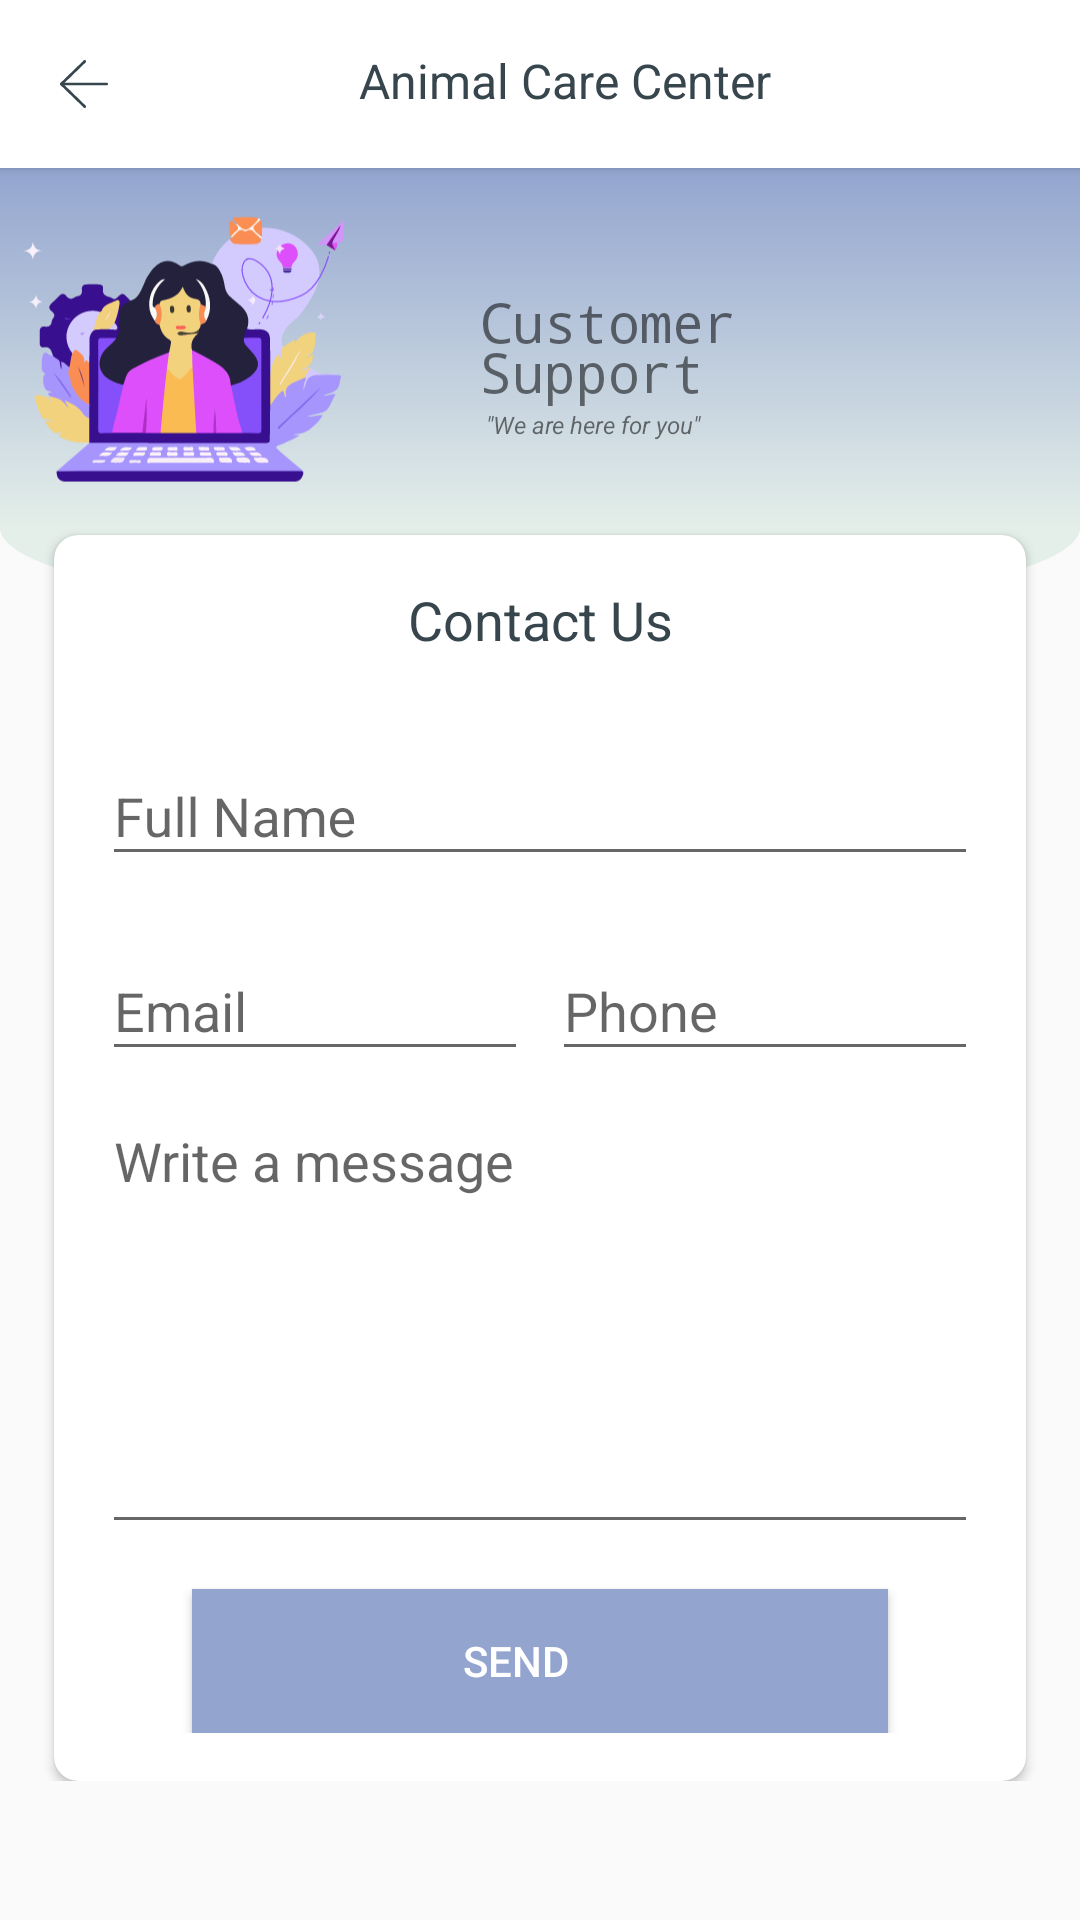

The Android layout XML behind this screen, and the referenced resources:
<!-- AndroidManifest.xml: application theme AppTheme -->
<!-- res/layout/activity_contact.xml -->
<?xml version="1.0" encoding="utf-8"?>
<LinearLayout xmlns:android="http://schemas.android.com/apk/res/android"
    xmlns:app="http://schemas.android.com/apk/res-auto"
    xmlns:tools="http://schemas.android.com/tools"
    android:layout_width="match_parent"
    android:layout_height="match_parent"
    android:orientation="vertical">

    <include layout="@layout/layout_toolbar" />

    <RelativeLayout
        android:layout_width="match_parent"
        android:layout_height="wrap_content">

        <RelativeLayout
            android:id="@+id/gradient"
            android:layout_width="match_parent"
            android:layout_height="150dp">


            <View
                android:layout_width="match_parent"
                android:layout_height="match_parent"
                android:background="@drawable/shape_round_surface_2" />

            <ImageView
                android:layout_width="130dp"
                android:layout_height="130dp"
                app:srcCompat="@drawable/call_to_action" />

            <LinearLayout
                android:layout_width="match_parent"
                android:layout_height="match_parent"
                android:gravity="center_vertical"
                android:orientation="vertical">

                <TextView
                    android:layout_width="wrap_content"
                    android:layout_height="wrap_content"
                    android:layout_marginTop="-20dp"
                    android:paddingLeft="160dp"
                    android:text="Customer"
                    android:textSize="18sp"
                    android:typeface="monospace" />

                <TextView
                    android:layout_width="wrap_content"
                    android:layout_height="wrap_content"
                    android:layout_marginTop="-8dp"
                    android:paddingLeft="160dp"
                    android:text="Support"
                    android:textSize="18sp"
                    android:typeface="monospace" />

                <TextView
                    android:layout_width="wrap_content"
                    android:layout_height="wrap_content"
                    android:paddingLeft="160dp"
                    android:text=" &quot;We are here for you&quot; "
                    android:textSize="8dp"
                    android:textStyle="italic" />

            </LinearLayout>


        </RelativeLayout>

        <android.support.v7.widget.CardView
            android:layout_width="match_parent"
            android:layout_height="wrap_content"
            android:layout_below="@+id/gradient"
            android:layout_marginLeft="18dp"
            android:layout_marginTop="-28dp"
            android:layout_marginRight="18dp"
            android:clipToPadding="true"
            android:elevation="8dp"
            app:cardCornerRadius="8dp">


            <LinearLayout
                android:layout_width="match_parent"
                android:layout_height="wrap_content"
                android:orientation="vertical"
                android:padding="16dp">

                <TextView
                    android:layout_width="match_parent"
                    android:layout_height="wrap_content"
                    android:gravity="center_horizontal"
                    android:text="Contact Us"
                    android:textColor="@color/colorPrimaryText"
                    android:textSize="18sp" />


                <LinearLayout
                    android:layout_width="match_parent"
                    android:layout_height="wrap_content"
                    android:layout_marginTop="16dp"
                    android:orientation="vertical">

                    <android.support.design.widget.TextInputLayout
                        android:id="@+id/name"
                        android:layout_width="match_parent"
                        android:layout_height="60dp"
                        android:layout_marginTop="5dp"
                        app:errorEnabled="true">

                        <android.support.design.widget.TextInputEditText
                            android:layout_width="match_parent"
                            android:layout_height="wrap_content"
                            android:height="60dp"
                            android:hint="Full Name"
                            android:inputType="textPersonName" />

                    </android.support.design.widget.TextInputLayout>

                    <LinearLayout
                        android:layout_width="match_parent"
                        android:layout_height="wrap_content"
                        android:orientation="horizontal">

                        <android.support.design.widget.TextInputLayout
                            android:id="@+id/email"
                            android:layout_width="0dp"
                            android:layout_height="60dp"
                            android:layout_marginTop="5dp"
                            android:layout_marginRight="4dp"
                            android:layout_weight="1"
                            app:errorEnabled="true">

                            <android.support.design.widget.TextInputEditText
                                android:layout_width="match_parent"
                                android:layout_height="wrap_content"
                                android:height="60dp"
                                android:hint="Email"
                                android:inputType="textPersonName" />

                        </android.support.design.widget.TextInputLayout>

                        <android.support.design.widget.TextInputLayout
                            android:id="@+id/phone"
                            android:layout_width="0dp"
                            android:layout_height="60dp"
                            android:layout_marginLeft="4dp"
                            android:layout_marginTop="5dp"
                            android:layout_weight="1"
                            app:errorEnabled="true">

                            <android.support.design.widget.TextInputEditText
                                android:layout_width="match_parent"
                                android:layout_height="wrap_content"
                                android:height="60dp"
                                android:hint="Phone"
                                android:inputType="textPersonName" />

                        </android.support.design.widget.TextInputLayout>
                    </LinearLayout>


                    <EditText
                        android:id="@+id/edt_message"
                        android:layout_width="match_parent"
                        android:layout_height="150dp"
                        android:gravity="top"
                        android:hint="Write a message"
                        android:inputType="text|textMultiLine" />

                </LinearLayout>

                <Button

                    android:id="@+id/btn_send"
                    android:layout_width="match_parent"

                    android:layout_height="wrap_content"
                    android:layout_below="@+id/chkBox1"
                    android:layout_marginLeft="30dp"
                    android:layout_marginTop="15dp"
                    android:layout_marginRight="30dp"
                    android:background="@color/bty_gradient_dark"
                    android:drawableRight="@drawable/ic_send"
                    android:fontFamily="sans-serif-medium"
                    android:paddingRight="16dp"
                    android:text="Send"
                    android:textColor="@color/white" />

            </LinearLayout>
        </android.support.v7.widget.CardView>
    </RelativeLayout>
</LinearLayout>
<!-- res/layout/layout_toolbar.xml (included above) -->
<android.support.v7.widget.Toolbar xmlns:android="http://schemas.android.com/apk/res/android"
    xmlns:app="http://schemas.android.com/apk/res-auto"
    android:id="@+id/toolbar"
    android:layout_width="match_parent"
    android:layout_height="?attr/actionBarSize"
    android:background="@color/clr_white"
    android:elevation="2dp">

    <RelativeLayout
        android:layout_width="match_parent"
        android:layout_height="wrap_content"
        android:orientation="horizontal">

        <ImageButton
            android:id="@+id/nav_back_button"
            android:layout_width="24dp"
            android:layout_height="24dp"
            android:background="?android:attr/actionBarItemBackground"
            app:srcCompat="@drawable/left_arrow" />

        <TextView
            android:id="@+id/toolbar_title"
            android:layout_width="match_parent"
            android:layout_height="wrap_content"
            android:ellipsize="end"
            android:gravity="center_horizontal"
            android:text="Animal Care Center"
            android:textColor="@color/colorPrimaryText"
            android:textSize="16dp" />

    </RelativeLayout>
</android.support.v7.widget.Toolbar>
<!-- resources referenced by this layout -->
<resources>
  <color name="bty_gradient_dark">#93a5cf</color>
  <color name="clr_white">#fff</color>
  <color name="colorPrimaryText">#37454d</color>
  <color name="white">#FFFFFF</color>
  <!-- drawable call_to_action: vector/xml drawable (drawable, 25568 chars, omitted) -->
  <!-- drawable left_arrow (drawable) -->
  <?xml version="1.0" encoding="utf-8"?>
  <vector xmlns:android="http://schemas.android.com/apk/res/android"
      android:width="16dp"
      android:height="16dp"
      android:viewportWidth="31.059"
      android:viewportHeight="31.059">
  
      <path
          android:fillColor="@color/colorPrimaryText"
          android:pathData="M30.171,16.416H0.888C0.398,16.416,0,16.02,0,15.529c0-0.49,0.398-0.888,0.888-0.888h29.283 c0.49,0,0.888,0.398,0.888,0.888C31.059,16.02,30.661,16.416,30.171,16.416z" />
      <path
          android:fillColor="@color/colorPrimaryText"
          android:pathData="M16.017,31.059c-0.222,0-0.445-0.083-0.617-0.25L0.271,16.166C0.098,15.999,0,15.77,0,15.529 c0-0.24,0.098-0.471,0.271-0.638L15.4,0.25c0.352-0.341,0.914-0.332,1.255,0.02c0.34,0.353,0.331,0.915-0.021,1.255L2.163,15.529 l14.471,14.004c0.352,0.341,0.361,0.902,0.021,1.255C16.48,30.968,16.249,31.059,16.017,31.059z" />
  </vector>
  <!-- drawable shape_round_surface_2 (drawable) -->
  <?xml version="1.0" encoding="utf-8"?>
  <layer-list xmlns:android="http://schemas.android.com/apk/res/android">
      <item
          android:height="60dp"
          android:gravity="bottom|center_horizontal"
          android:top="-40dp">
          <shape android:shape="oval">
  
              <solid android:color="@color/bty_gradient_light" />
          </shape>
      </item>
      <item
          android:bottom="30dp"
          android:gravity="bottom">
          <shape android:shape="rectangle">
              <gradient
                  android:angle="90"
                  android:endColor="@color/bty_gradient_dark"
                  android:gradientRadius="3dp"
                  android:startColor="@color/bty_gradient_light"
                  android:type="linear" />
  
          </shape>
      </item>
  </layer-list>
  <style name="AppTheme" parent="Theme.AppCompat.Light.NoActionBar">
          
          <item name="android:windowNoTitle">true</item>
          <item name="windowActionBar">false</item>
          <item name="colorPrimary">@color/colorPrimary</item>
          <item name="colorPrimaryDark">@color/colorPrimaryDark</item>
          <item name="colorAccent">@color/colorAccent</item>
      </style>
  <color name="bty_gradient_light">#e4efe9</color>
  <color name="colorPrimary">#6E2C90</color>
  <color name="colorPrimaryDark">#551B72</color>
  <color name="colorAccent">#D81B60</color>
</resources>
